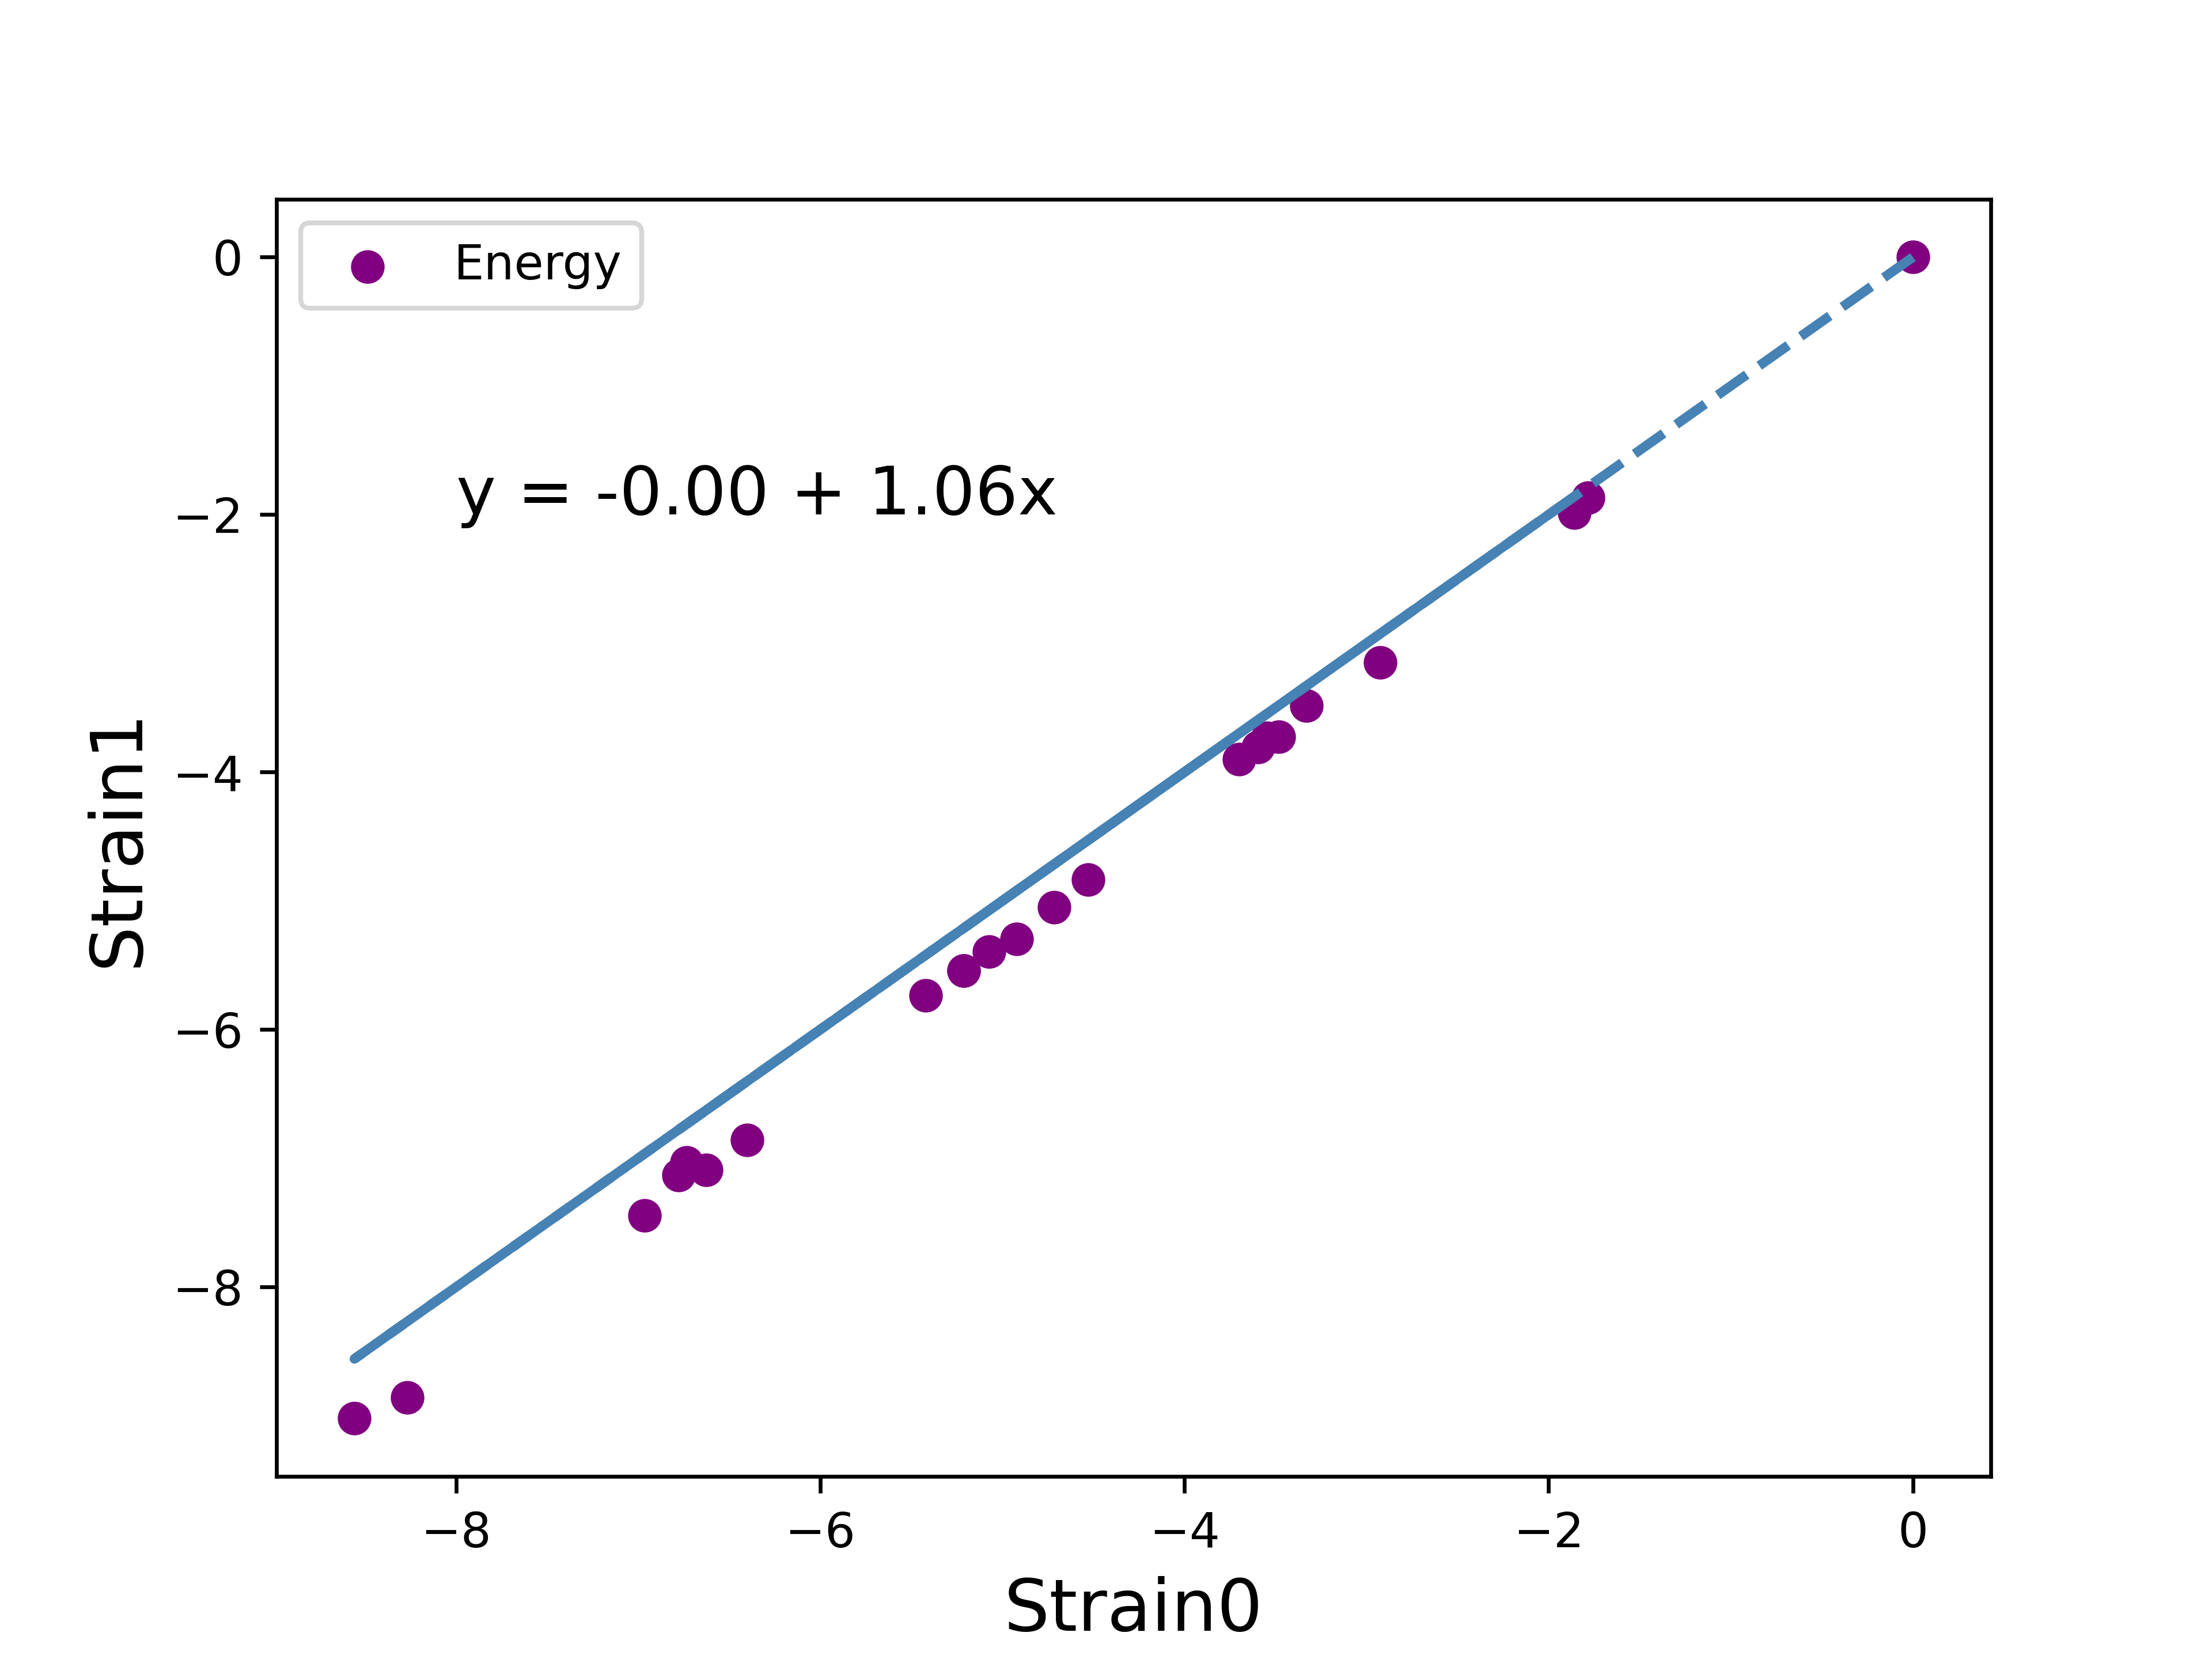

Write Python code to recreate this figure.
import glob
import numpy as np
import argparse
import matplotlib.pyplot as plt
import re

TS = 0.4063209313
convert_Ry2eV = 13.6057039763

def grep_file_last_occurrence(pattern, file_path, index):
    last_match_line = None

    try:
        with open(file_path, 'r', encoding='utf-8') as file:
            for line_number, line in enumerate(file, start=1):
                if re.search(pattern, line):
                    last_match_line = line.strip()
                    last_line = [i for i in last_match_line.split()]

        if last_match_line:
            #print(file_path, ":" , last_line[4])
            return last_line[index]
        else:
            return "DNE"
    except FileNotFoundError:
        print("File not found.")
    except Exception as e:
        print(f"Error occurred: {e}")

def SortDict(Dict):
  Keys = list(Dict.keys())
  Keys.sort()
  sorted_dict = {i: Dict[i] for i in Keys}
  return sorted_dict

parser = argparse.ArgumentParser()
parser.add_argument("--fe",type=str,required=True)
parser.add_argument("--dir1",type=str,required=False)
parser.add_argument("--dir2",type=str,required=False)
parser.add_argument("--config",nargs='+',required=False)
args = parser.parse_args()


dir1 = args.dir1
dir2 = args.dir2

if dir1 == None and dir2 == None:
    dir1 = "Nathan_Surface_Files"
    dir2 = "Strain0_Files"

count=0
List_EDict = {}
List_FDict = {}

for arg in [dir1,dir2]:
    E_0 = grep_file_last_occurrence("!", arg+'/RuO2-110-0-/RuO2-110-0-.out' , 4)
    E_H2 =  grep_file_last_occurrence("!", arg+'/H2/relax.out' , 4)
    E_Dict = {}
    F_Dict = {}
    v_Dict = {}
    G_Dict = {}
    
    if vars(args)["config"] != None:
        for config in vars(args)["config"]:
            filename = arg +'/RuO2-110-0-'+config+'/RuO2-110-0-' + config + '.out'
            with open(filename, 'r') as file:
                E_Dict.update({filename[len(filename) - filename[::-1].find("-0-") :filename.find(".")]:(grep_file_last_occurrence("!", filename, 4))})
                v_Dict.update({filename[len(filename) - filename[::-1].find("-0-") :filename.find(".")]:(grep_file_last_occurrence("the Fermi energy", filename, 4))})
                
                if "Nathan" not in filename:
                    G_Dict.update({filename[len(filename) - filename[::-1].find("-0-") :filename.find(".")]:(grep_file_last_occurrence("Gauss", filename, 9))})
                
                count +=1
    else:
        for filename in glob.glob(arg+'/RuO2-*/*.out'):
            if "old" in filename:
                continue
            with open(filename, 'r') as file:
                E_Dict.update({filename[len(filename) - filename[::-1].find("-0-") :filename.find(".")]:(grep_file_last_occurrence("!", filename, 4))})
                v_Dict.update({filename[len(filename) - filename[::-1].find("-0-") :filename.find(".")]:(grep_file_last_occurrence("the Fermi energy", filename, 4))})
                
                if "Nathan" not in filename:
                    G_Dict.update({filename[len(filename) - filename[::-1].find("-0-") :filename.find(".")]:(grep_file_last_occurrence("Gauss", filename, 9))})
                
                count +=1

    
    
    v_Dict=SortDict(v_Dict)    
    
    if len(G_Dict) > 1:
        for key in v_Dict:
            try:
                F_Dict.update({key: -(float(v_Dict[key])+float(G_Dict[key]))}) 
                #print(key, ":", F_Dict[key])
            except TypeError:
                print("for structure", key, "there is no fermi energy")
    else:
        for key in v_Dict:
            try:
                F_Dict.update({key: -(float(v_Dict[key]))}) 
                #print(key, ":", F_Dict[key])
            except TypeError:
                print("for structure", key, "there is no fermi energy")
        
    
    E_Dict=SortDict(E_Dict)
    i = 0
    for key in E_Dict:
        try:
            i += 1
            if "Nathan" not in arg:
                # E_Dict.update({key: -(float(E_Dict[key]) - (float(E_0)+ len(key)*(float(E_H2)-TS)))/2*convert_Ry2eV})    
                E_Dict.update({key: (float(E_Dict[key]) - (float(E_0) + len(key)*(float(E_H2)+0.05)))/2*convert_Ry2eV})              
            else:
                E_Dict.update({key: (float(E_Dict[key]) - (float(E_0) + len(key)*(float(E_H2))))/2*convert_Ry2eV})                 
            # print(arg, key, len(key))
        except TypeError:
            print("for structure", key, "there is no energy")
    
    List_EDict.update({arg[:arg.find("_")]:E_Dict})
    List_FDict.update({arg[:arg.find("_")]:F_Dict})




Graph_Edir1 = []
Graph_Edir2 = []

Graph_Fdir1 = []
Graph_Fdir2 = []

for key in List_EDict[dir1[:dir1.find("_")]]:
    
    Graph_Edir1.append(List_EDict[dir1[:dir1.find("_")]][key])
    Graph_Edir2.append(List_EDict[dir2[:dir2.find("_")]][key])
    
    Graph_Fdir1.append(List_FDict[dir1[:dir1.find("_")]][key])
    Graph_Fdir2.append(List_FDict[dir2[:dir2.find("_")]][key])

if args.fe == 'energy':
    x, y = np.array(Graph_Edir1), np.array(Graph_Edir2)  #removed *1/0.79 for the corrective factor to try -TS: 0.4063209313
    legend = ["Energy"]
    #plt.plot(Graph_Edir1, Graph_Edir2, 'o', label = "Energy")
elif args.fe == 'fermi':
    x, y = np.array(Graph_Fdir1), np.array(Graph_Fdir2)
    legend = ["Fermi"]
    #plt.plot(Graph_Fdir1, Graph_Fdir2, 'o', label = "Fermi")
else:
    print('must choose: energy or fermi')

#find line of best fit
a, b = np.polyfit(x, y, 1)
#add points to plot
plt.scatter(x, y, color='purple')
#add line of best fit to plot
plt.plot(x, x, color='steelblue', linestyle='--', linewidth=2, label = "line of best fit")
#add fitted regression equation to plot
plt.text(-8,-2 , 'y = ' + '{:.2f}'.format(b) + ' + {:.2f}'.format(a) + 'x', size=14)

print('y = ' + '{:.2f}'.format(b) + ' + {:.2f}'.format(a) + 'x' , float(E_H2))

#-8,-2 for energy
#3.5, 6 for fermi

plt.xlabel(dir1[:dir1.find("_")], fontsize = 15)
plt.ylabel(dir2[:dir2.find("_")], fontsize = 15)

plt.legend(legend)

plt.savefig('graph_compare_energies.png',dpi=600)

# print(List_EDict)









